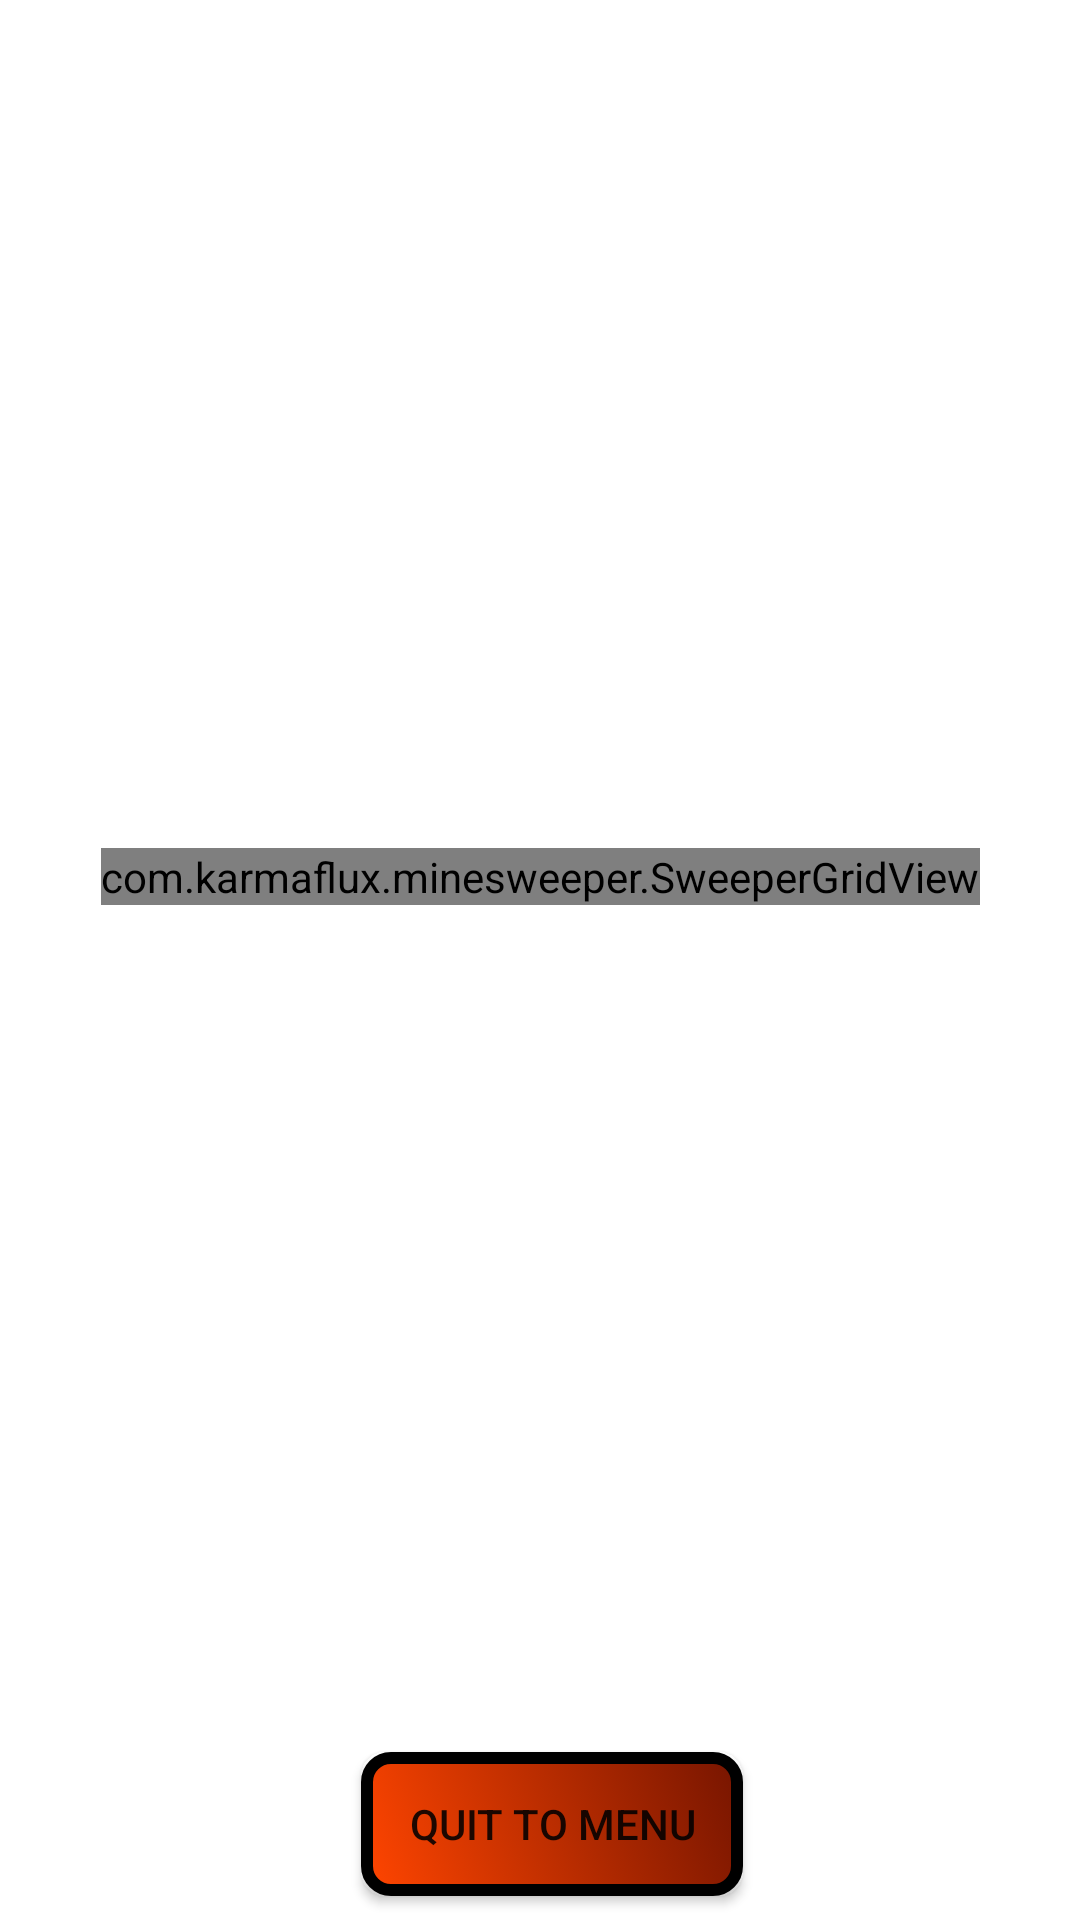

Android layout source for this screen:
<!-- AndroidManifest.xml: application theme Theme.Minesweeper -->
<!-- res/layout/fragment_game.xml -->
<?xml version="1.0" encoding="utf-8"?>
<androidx.constraintlayout.widget.ConstraintLayout xmlns:android="http://schemas.android.com/apk/res/android"
    xmlns:app="http://schemas.android.com/apk/res-auto"
    xmlns:tools="http://schemas.android.com/tools"
    android:layout_width="match_parent"
    android:layout_height="match_parent"
    tools:context=".GameFragment">

    <com.karmaflux.minesweeper.SweeperGridView
        android:id="@+id/sweeperGridView"
        android:layout_width="wrap_content"
        android:layout_height="wrap_content"
        app:layout_constrainedHeight="true"
        app:layout_constrainedWidth="true"
        app:layout_constraintBottom_toTopOf="@+id/btnGameToMenu"
        app:layout_constraintEnd_toEndOf="parent"
        app:layout_constraintStart_toStartOf="parent"
        app:layout_constraintTop_toTopOf="parent" />

    <androidx.appcompat.widget.AppCompatButton
        android:id="@+id/btnGameToMenu"
        android:layout_width="wrap_content"
        android:layout_height="wrap_content"
        android:layout_marginStart="8dp"
        android:layout_marginBottom="8dp"
        android:background="@drawable/button_shape"
        android:text="@string/back_to_menu"
        app:layout_constraintBottom_toBottomOf="parent"
        app:layout_constraintEnd_toEndOf="parent"
        app:layout_constraintStart_toStartOf="parent" />

</androidx.constraintlayout.widget.ConstraintLayout>
<!-- resources referenced by this layout -->
<resources>
  <!-- drawable button_shape: vector/xml drawable (drawable, 2496 chars, omitted) -->
  <string name="back_to_menu">Quit to menu</string>
  <style name="Theme.Minesweeper" parent="Theme.MaterialComponents.DayNight.DarkActionBar">
          
          <item name="colorPrimary">@color/purple_500</item>
          <item name="colorPrimaryVariant">@color/purple_700</item>
          <item name="colorOnPrimary">@color/white</item>
          
          <item name="colorSecondary">@color/teal_200</item>
          <item name="colorSecondaryVariant">@color/teal_700</item>
          <item name="colorOnSecondary">@color/black</item>
          
          <item name="android:statusBarColor" tools:targetApi="l">?attr/colorPrimaryVariant</item>
          
      </style>
  <color name="purple_500">#FF6200EE</color>
  <color name="purple_700">#FF3700B3</color>
  <color name="white">#FFFFFFFF</color>
  <color name="teal_200">#FF03DAC5</color>
  <color name="teal_700">#FF018786</color>
  <color name="black">#FF000000</color>
</resources>
